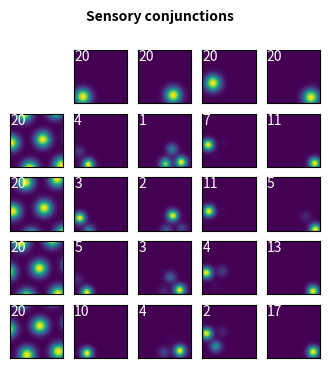

The matplotlib source for this figure: (Note: this script raises an exception after producing the figure.)
#!/usr/bin/env python3
# -*- coding: utf-8 -*-
"""
Created on Tue May  7 09:34:34 2024

@author: jacob
"""

import numpy as np
from scipy.stats import multivariate_normal
from matplotlib import pyplot as plt
from scipy.interpolate import RegularGridInterpolator
import matplotlib.patches as patches
import scipy.ndimage
from scipy.io import savemat

# To make fonts match between matlab and python exported figs
fig_scale = 1 # Was 0.8

# To recover original matplotlib params:
#import matplotlib
#matplotlib.rcParams.update(matplotlib.rcParamsDefault)

np.random.seed(0)

fig_path = '/Users/<user>/Google Drive/DPhil/Documents/OVC/Figures/Ingredients/'
do_save = True

def get_location_rates(locations, mvn_mean, mvn_cov):
    # location is numpy array of locations that we the firing rate for
    # mvn_mean is numpy array of rate map peaks for the current cell
    # Convert locations to n_locs x 1 x 2 array
    locs = locations.reshape([-1, 1, 2])
    # Convert firing rate peaks to 1 x cells x 2 array
    means = mvn_mean.reshape([1, -1, 2])
    # Calculate array of position differences as input for mvn
    diffs = (locs - means).reshape([-1, 2])
    # Evaluate multivariate normal with peak rate at 1 for each
    rates = multivariate_normal.pdf(diffs, mean=[0, 0], cov=np.eye(2)*mvn_cov) \
        * (np.sqrt(2 * np.pi) * mvn_cov)
    # Then cast rates back into original shape
    rates = rates.reshape([locations.shape[0], mvn_mean.shape[0]])
    # Return the total rate, summed across peaks, in each location
    return np.sum(rates, -1)

def get_grid_locations(n, angle=np.pi/180*6, offset=0):
    # I'll do this the lazy way: generate a big grid, then cut out piece
    # Start from a square grid that extends the [0, 1] arena on all sides
    locs = np.stack(np.meshgrid(np.linspace(-1,2,int(np.ceil(n*3))), 
                                np.linspace(-1,2,int(np.ceil(n*3)))), axis=-1).reshape([-1,2])
    # Shear locations to get hexagonal grid
    locs = np.matmul(locs, np.array([[1, 0.5],[0, 0.5*np.sqrt(3)]]).transpose())
    # Rotate by angle: subtract mean, rotate, re-add mean
    locs = np.matmul(locs - 0.5, np.array(
        [[np.cos(angle), -np.sin(angle)], [np.sin(angle), np.cos(angle)]]).transpose()) + 0.5
    # Shift by offset in both directions, but cap at 1 radius
    locs = locs + (offset % (1/n))
    # Chop off any locations that are more than 1 radius outside of arena
    return locs[(locs[:,0] > -1/n) & (locs[:,0] < 1 + 1/n) & 
                (locs[:,1] > -1/n) & (locs[:,1] < 1 + 1/n)]

def plot_ratemap(data, ax, obj_loc=None, max_val=None):
    ax.imshow(data, extent=[0,1,0,1], origin='lower', vmax=max_val)
    ax.set_xticks([])
    ax.set_yticks([])
    if obj_loc is not None:
        if np.ndim(obj_loc) == 1:
            obj_loc = obj_loc.reshape((1,-1))
        for o in obj_loc:
            ax.add_patch(plt.Circle(o, radius=0.075, fc=[1,1,1], ec=[0,0,0]))    

# Set approximate nr of grid fields
N_fields = 2
# Set sampling rate for spatial maps
N_samples = 50
# Create sample locations
sample_locs = np.stack(np.meshgrid(np.linspace(0,1,N_samples), 
                                   np.linspace(0,1,N_samples)), 
                       axis=-1).reshape([-1,2])
# Calculate field sizes
field_size = 0.02*1/N_fields

# Create a set of example neurons across both environments,
# to see how a population of conjunctive grid-ovc codes would remap
# The main free parameter here is the ratio of vector vs sensory conjunctions
# The vector-conjunctions will remap when the home location changes,
# while the sensory conjunctions remain the same. Small example: 5, 8, 4
N_grids = 10
N_sens = 40
N_ovc = 20
# Fix the random seed so we get the same neurons each time
np.random.seed(0)
# Set offsets of grid cells in first environment
grid_offsets = [np.random.rand(2) * 1/N_fields for cell in range(N_grids)]
# Set reward locations on both days, extracted from P&F data (there arena is 200x200 cm)
obj_loc = [np.array([86,82])/200,np.array([147,140])/200]
# Sample ovc offsets (where is the firing field with respect to the object)
# Sample in polar coordinates around the object, so all directions are covered
ovc_offsets = np.random.rand(N_ovc,2)
# Reorder them so the first four ovcs are near home, make for better plotting
# But not the ones all the way at home because they don't illustrate vectors nicely
ovc_offsets = ovc_offsets[np.roll(np.argsort(ovc_offsets[:,0]),-2)]
# Then convert polar coordianates to cartesian ones
ovc_offsets = np.stack([ovc_offsets[:,0]*np.cos(2*np.pi*ovc_offsets[:,1]), \
                        ovc_offsets[:,0]*np.sin(2*np.pi*ovc_offsets[:,1])], axis=1)
# Set locations for sensory observations
sens_locations = np.random.rand(N_sens,2)
# Create all ratemaps. Grid and sensory responses remain the same when reward moves
grids = [get_location_rates(sample_locs, 
                            get_grid_locations(N_fields, offset=o), 
                            field_size).reshape([N_samples, N_samples])
         for o in grid_offsets]
senses = [get_location_rates(sample_locs, 
                           l.reshape([1, -1]), 
                           field_size).reshape([N_samples, N_samples])
         for l in sens_locations]
# Object vector cells change when reward location changes, so extra list dimension
ovcs = [[get_location_rates(sample_locs, 
                           (obj + o).reshape([-1, 2]), 
                           field_size*0.6).reshape([N_samples, N_samples])
         for o in ovc_offsets] for obj in obj_loc]
# Calculate conjunctions of grids and senses (place) and grids and ovcs (landmarks)
places = [[g * s for g in grids] for s in senses]
landmarks = [[[g * o for g in grids] for o in ovc] for ovc in ovcs]

# For plotting: set names of grids, ovcs, and senses.
# Grids are numbers, senses and ovcs letters, so that their conjunctions are e.g. A1
grid_names = [str(i) for i in range(N_grids)]
sens_names = ['%c' % (x+97) for x in range(N_sens)]
ovc_names = ['%c' % (x+97) for x in range(26-N_ovc, 26)]

# Set the maximum firing rate for entorhinal cells to 20Hz, for hippocampal cells to 20 Hz
# Roughly inspired by Pfeiffer & Foster 2013 (hpc, Supplementary Fig 1) 
# and Hoydal et al 2019 (ec, Extended Data Figure 8, 9)
ec_max = 20
hpc_max = 20
for cells in [grids, senses, ovcs[0], ovcs[1]]:
    curr_max = np.max(np.stack(cells).reshape((-1)))
    for i in range(len(cells)):
        cells[i] *= ec_max/curr_max
for cells in [places, landmarks[0], landmarks[1]]:
    curr_max = np.max(np.stack(cells).reshape((-1)))
    for i, c in enumerate(cells):
        for j in range(len(c)):
            cells[i][j] *= hpc_max/curr_max

# Plot all conjunctions
N_to_plot=4
for i, (curr_other, curr_conjunction, curr_names, title) in enumerate(zip(
        [senses, ovcs[0], ovcs[1]],
        [places, landmarks[0], landmarks[1]],
        [sens_names, ovc_names, ovc_names],
        ['Sensory conjunctions','Home well 1 vector conjunctions', 'Home well 2 vector conjunctions'])):
    plt.figure(figsize=(4*fig_scale,4*fig_scale))
    for row in range(N_to_plot + 1):
        for col in range(N_to_plot + 1):
            # Create axes, except for top left
            if row > 0 or col > 0:
                ax = plt.subplot(N_to_plot + 1, N_to_plot + 1, row * (N_to_plot + 1) + col + 1)
            # First row: plot each ovc in one col
            if row == 0 and col > 0:
                if col - 1 < len(curr_other):
                    plot_ratemap(curr_other[col-1], ax, obj_loc = obj_loc[i-1] if i > 0 else None)
                    #plt.text(0,1,curr_names[col-1], color=[1,1,1], ha='left',va='top')
                    plt.text(0,1,f'{np.max(curr_other[col-1]):.0f}', color=[1,1,1], ha='left',va='top')
            # First col: plot each grid in one row
            if row > 0 and col == 0:
                if row - 1 < len(grids):
                    plot_ratemap(grids[row-1], ax, obj_loc = obj_loc[i-1] if i > 0 else None)
                    #plt.text(0,1,grid_names[row-1], color=[1,1,1], ha='left',va='top')   
                    plt.text(0,1,f'{np.max(grids[row-1]):.0f}', color=[1,1,1], ha='left',va='top')
            # All others: plot conjunctions
            if row > 0 and col > 0:
                if col - 1 < len(curr_conjunction) and row - 1 < len(curr_conjunction[col-1]):
                    plot_ratemap(curr_conjunction[col-1][row-1], ax, obj_loc = obj_loc[i-1] if i > 0 else None)
                    #plt.text(0,1,grid_names[row-1] + curr_names[col-1], color=[1,1,1], ha='left',va='top')
                    plt.text(0,1,f'{np.max(curr_conjunction[col-1][row-1]):.0f}', color=[1,1,1], ha='left',va='top')
    plt.suptitle(title,fontsize=plt.rcParams['font.size'],fontweight='bold')
    if do_save:
        plt.savefig(fig_path + 'Sim_a_Ratemaps_' + str(i) + '.svg')


# The first hypothesis is that replay creates conjunctions.
# I'm going to sample replay trajectories evenly distributed throughout the session
# I'll assume that home replays (that make vector cells) 
# and replays elswhere (that don't) occur in alternation 
# I'll assume the full session takes 3000 s, roughly based on P&F

# The ratemap change for place cells is easy: it's always 0
# For landmarks it's trickier. We'll assume their first spike creates the field,
# so for that spike it's exactly the full peak rate
# But for following spikes, there is some portion of zero rate and some of full rate
# for the activity before the spike, and always full rate after,
# so the change will depend on exactly when the first spike was, 
# and when the current spike is!

# Set all replay times, evenly through session
N_replays = 100
replay_times = np.linspace(10,3000,N_replays)

# Make an array of whether this is a home or away replay
replay_from_home = np.arange(N_replays) % 4 == 0

# Also keep track of when the first spike appeared - set to -1 initially
first_landmark_spike = [-1*np.ones((N_ovc, N_grids)) for _ in range(2)]

# Now let's simulate some replays!
replay_steps = 20
replay_trajectories = [[],[]]
for o, obj in enumerate(obj_loc):
    for h in replay_from_home:
        curr_length = np.random.rand()+0.25
        curr_dir = 2*np.pi*np.random.rand()
        curr_start = obj if h else np.random.rand(2)
        curr_trajectory = np.stack([np.linspace(s, s+curr_length*f(curr_dir), replay_steps) 
                                    for s, f in zip(curr_start, [np.cos, np.sin])], axis=1)
        # Cut trajectory when outside, or when too close to home for replay elsewhere
        # In the real data replay elsewhere can't get within 30cm from home, so that's 30/200
        valid = [all([x > 0 and x < 1 for x in t]) for t in curr_trajectory]
        if not h:
            valid = [v and np.sqrt(np.sum((t-obj)**2)) > 30/200 
                     for t, v in zip(curr_trajectory, valid)]
        curr_trajectory = np.stack([t for i, t in enumerate(curr_trajectory) if all(valid[:i])])
        # Add trajectory to the list
        replay_trajectories[o].append(curr_trajectory)

plt.figure()
for r,h in zip(replay_trajectories[0], replay_from_home):
    if h:
        plt.plot(r[:,0], r[:,1], color=[0,0,0])
    else:
        plt.plot(r[:,0], r[:,1], color=[0.5,0.5,0.5])
if do_save:
    plt.savefig(fig_path + 'Sim_b_Replays.svg')


# Run through replays and collect replay spikes
replay_spikes = [[],[]]
replay_changes = [[],[]]
change_noise = 0.5;
smooth_noise = 1; # To match how ratemaps are made: 4cm smoothing, so 1 bin
smooth = lambda x : scipy.ndimage.filters.gaussian_filter(
    x, [smooth_noise, smooth_noise], mode='constant')

for env, (trajectories, landmark) in enumerate(zip(replay_trajectories, landmarks)):
    for time, from_home, trajectory in zip(replay_times, replay_from_home, trajectories):
        # I want to sample replay spikes from ratemaps. But the ratemap frequencies
        # (e.g. peak of 10Hz) are modelled after those in physical behaviour, 
        # where an animal spends much more time in a bin than during fast replay.
        dt = 0.005 # Each replay timestep takes 5 ms in the empirical analysis
        # I'll need some arbitrary scaling factor to get spike probabilities
        # during replay given ratemaps of awake behaviour. It's not obvious how to
        # do that translation, so instead I just calibrate it to get ~30 replay spikes
        # per ripple, which roughly matches the proportion in the dataset
        ratemap_scale = 5;
        # Store cell_s, cell_g, x, y tuples in each step
        place_spikes = []
        landmark_spikes = []
        for step in trajectory:
            # Get bin indices for current step location
            bin_i, bin_j = [int(step[0]*N_samples), int(step[1]*N_samples)]
            # Only continue if both within the arena
            if bin_i < N_samples and bin_i >= 0 and bin_j < N_samples and bin_j>=0:
                for is_landmark, (cell_list, spike_list) in enumerate(zip(
                        [places, landmark], [place_spikes, landmark_spikes])):
                    for s, cells in enumerate(cell_list):
                        for g, cell in enumerate(cells):
                            # If this is a landmark cell in a non-home replay:
                            # can only fire if it has fired before (in home replay)
                            if not (is_landmark and not from_home 
                                    and first_landmark_spike[env][s,g] == -1):
                                # Sample nr of spikes given ratemap and time in bin
                                if np.random.poisson(cell[bin_j, bin_i]*dt*ratemap_scale) > 0:
                                    spike_list.append((s, g, step[0], step[1]))
        # Now prepare change maps for all cells
        place_change = [[smooth(change_noise * np.random.randn(N_samples, N_samples)) 
                         for cell in cells] for cells in places]
        landmark_change = [[smooth(change_noise * np.random.randn(N_samples, N_samples))
                            + (first_landmark_spike[env][s,g] / time * cell 
                               if first_landmark_spike[env][s,g] > 0 else cell)
                            for g, cell in enumerate(cells)] 
                           for s, cells in enumerate(landmark)]
        # Then run through all spikes and copy their change maps
        place_spike_change = np.full((len(place_spikes), N_samples*2, N_samples*2), np.nan)
        landmark_spike_change = np.full((len(landmark_spikes), N_samples*2, N_samples*2), np.nan)
        for spikes, changes, spike_change in zip(
                [place_spikes, landmark_spikes], 
                [place_change, landmark_change], 
                [place_spike_change, landmark_spike_change]):
            for i, spike in enumerate(spikes):
                bin_i, bin_j = [int(spike[2]*N_samples), int(spike[3]*N_samples)]
                spike_change[i][(N_samples - bin_j):(2*N_samples-bin_j), 
                                (N_samples-bin_i):(N_samples*2 - bin_i)] = \
                    changes[spike[0]][spike[1]]
                    
        # Now we have a set of spikes, with associated change maps.
        # In the data we average across spikes of the same cell to get 1 change map per replay
        # Do the same here. Also take care of first time landmark spikes, only in home replays
        all_place_changes = []
        all_landmark_changes = []        
        for is_landmark, (spikes, changes, (s, g), all_changes) in enumerate(
                zip([np.array(place_spikes), np.array(landmark_spikes)],
                    [place_spike_change, landmark_spike_change],
                    [(N_sens, N_grids), (N_ovc, N_grids)],
                    [all_place_changes, all_landmark_changes])):
            for curr_s in range(s):
                for curr_g in range(g):
                    curr_spikes = np.logical_and(spikes[:,0] == curr_s, spikes[:,1] == curr_g) \
                        if len(spikes)>0 else []
                    if np.any(curr_spikes):
                        if is_landmark and first_landmark_spike[env][curr_s, curr_g] == -1:
                            # This is a landmark cell that never fired before.
                            if from_home: # This should always be true (see spike sampling)
                                first_landmark_spike[env][curr_s, curr_g] = time
                                all_changes.append(np.nanmean(changes[curr_spikes],axis=0))
                            else:
                                print('Something wrong!! New landmark spike in replay elsewhere')
                        else:
                            all_changes.append(np.nanmean(changes[curr_spikes],axis=0))

        # Finally: make some pretty plots of cells that fire in replay,
        # to demonstrate the differences between replays from home and replays elsewhere
        if env == 1 and (time == replay_times[0] or time == replay_times[1]
                         or time == replay_times[int(0+np.floor(N_replays/4-1)*4)]
                         or time == replay_times[int(0+np.floor(N_replays/4-1)*4 + 1)]):
            # For setting the title: determine what kind of replay this is
            time_label = ('Late' if time > replay_times[-1]/2 else 'Early') + ' replay '
            home_label = 'from home' if from_home else 'elsewhere'
            plt.figure(figsize=(8*fig_scale,4*fig_scale))
            ax = plt.axes()
            # Figure will have three parts: place cell examples to the left,
            # arena in the center, landmark cell examples to the right
            N_examples = 4;
            for cells, spikes, changes, offset in zip(
                    [places, landmark], 
                    [place_spikes,landmark_spikes],
                    [place_change, landmark_change],
                    [-2/N_examples, 1]):
                # Get unique place cells
                if len(spikes) == 0:
                    continue;
                curr_cells = np.unique(np.array(spikes)[:,:2], axis=0)
                # Only keep the required number of them
                curr_cells = curr_cells[np.random.choice(len(curr_cells), min(N_examples, len(curr_cells)),replace=False)]
                # Then plot their ratemaps and their change maps
                for i, curr_cell in enumerate(curr_cells):
                    # Plot ratemap
                    plt.imshow(cells[int(curr_cell[0])][int(curr_cell[1])], 
                               extent=[offset,offset+1/N_examples,
                                       i/N_examples,(i+1)/N_examples], 
                               vmin=0, vmax = np.max(cells[int(curr_cell[0])][int(curr_cell[1])]),
                               origin='lower')
                    plt.text(offset, (i+1)/N_examples, 
                             f'{np.max(cells[int(curr_cell[0])][int(curr_cell[1])]):.0f}',
                             ha='left',va='top', color=[1,1,1])                    
                    # Plot changemap
                    change = changes[int(curr_cell[0])][int(curr_cell[1])]
                    plt.imshow(-change/np.nanmax(change)*(change>0)
                               + change/np.nanmin(change)*(change<0),                               
                               extent=[offset+1/N_examples,offset+2/N_examples, 
                                       i/N_examples, (i+1)/N_examples], 
                               vmin=-1, vmax=1, cmap='RdBu',
                               origin='lower')
                    plt.text(offset+1/N_examples, (i+1)/N_examples, 
                             f'{np.min(change):.1f}', color=[0,0,1],
                             ha='left',va='top')                    
                    plt.text(offset+2/N_examples, (i+1)/N_examples, 
                             f'{np.max(change):.1f}', color=[1,0,0],
                             ha='right',va='top')        
                    # Plot border around cell
                    ax.add_patch(patches.Rectangle((offset, i/N_examples), 1/N_examples, 1/N_examples, 
                                                   linewidth=2, edgecolor=[1,1,1], facecolor='none'))
                    ax.add_patch(patches.Rectangle((offset+1/N_examples, i/N_examples), 1/N_examples, 1/N_examples, 
                                                   linewidth=2, edgecolor=[1,1,1], facecolor='none'))                    
                    # Plot lines to spike locations
                    curr_spikes = np.where(np.all(np.array(spikes)[:,:2]==curr_cell, axis=1))[0]
                    for curr_spike in curr_spikes:
                        plt.plot([offset if offset == 1 else 0, spikes[curr_spike][2]], 
                                 [(i+0.5)/N_examples, spikes[curr_spike][3]], '--', 
                                 color=[1,0,0] if offset < 0 else [0,0,1])
            # Draw text above 
            plt.text(-2/N_examples, 1, 'Example place cells', ha='left', va='bottom')
            plt.text(1+2/N_examples, 1, 'Example landmark cells', ha='right', va='bottom')
            # Draw arena with replay trajectory and place spikes
            plt.scatter(trajectory[:,0], trajectory[:,1], color=[0,1,0], marker='o', label='Replay trajectory')
            if len(place_spikes) > 0:
                plt.scatter(np.array(place_spikes)[:,2]+0.01*np.random.randn(len(np.array(place_spikes)[:,2])), 
                            np.array(place_spikes)[:,3]+0.01*np.random.randn(len(np.array(place_spikes)[:,2])), 
                            color=[1,0,0], marker='x', label='Place cell replay spikes')
            if len(landmark_spikes) > 0:
                plt.scatter(np.array(landmark_spikes)[:,2]+0.01*np.random.randn(len(np.array(landmark_spikes)[:,2])), 
                            np.array(landmark_spikes)[:,3]+0.01*np.random.randn(len(np.array(landmark_spikes)[:,2])), 
                            color=[0,0,1], marker='x', label='Landmark cell replay spikes')
            ax.add_patch(patches.Rectangle((0, 0), 1, 1, linewidth=1, edgecolor=[0,0,0], facecolor='none'))    
            plt.legend(loc='lower center')                
            # Draw border around arena
            plt.xlim([-2/N_examples,1+2/N_examples])
            plt.ylim([0,1])
            plt.xticks([])
            plt.yticks([])
            plt.title(time_label + home_label)
            if do_save:
                plt.savefig(fig_path + 'Sim_c_Example_'+time_label + home_label + '.svg')

        # Append results to arrays
        replay_spikes[env].append(place_spikes + landmark_spikes)
        replay_changes[env].append(all_place_changes + all_landmark_changes)
        # Display progress
        print(f'Finished env {env}, time {time}')
                            
# Now do the key analysis: aligned ratemap changes
changes = np.concatenate([np.stack(a) for a, h in zip(
    replay_changes[0] + replay_changes[1], replay_from_home + replay_from_home) 
    if h and len(a) > 0])
control_changes = np.concatenate([np.stack(a) for a, h in zip(
    replay_changes[0] + replay_changes[1], replay_from_home + replay_from_home) 
    if not h and len(a) > 0])
        
# Make circular ROI
radius = N_samples/2;
center = N_samples;
roi = np.zeros((N_samples*2, N_samples*2))
for row in range(int(center-radius),int(center+radius)):
    for col in range(int(np.ceil(center-np.sqrt(radius**2 - (center-row)**2))),
                     int(np.floor(center+np.sqrt(radius**2 - (center-row)**2)))):
        roi[row, col] = 1;

# Then do average across change maps
average_map = np.nanmean(changes,axis=0)
control_map = np.nanmean(control_changes,axis=0)
lims = [0, np.nanmax(np.stack([average_map[roi==1], control_map[roi==1]]))]
plt.figure(figsize=(4*fig_scale,2*fig_scale)); 
plt.subplot(1,2,1)
plt.imshow(np.ma.masked_array(average_map, mask=1-roi), origin='lower',
           vmin=lims[0], vmax=lims[1], extent=[-N_samples*4,N_samples*4, -N_samples*4, N_samples*4])
plt.xlim([-100,100])
plt.ylim([-100,100])
plt.colorbar();

plt.xlabel('dx from spike (cm)')
plt.ylabel('dy from spike (cm)')
plt.title('Replay from home',fontsize=plt.rcParams['font.size'],fontweight='bold')
plt.subplot(1,2,2)
plt.imshow(np.ma.masked_array(np.nanmean(control_changes,axis=0), mask=1-roi), origin='lower',
           vmin=lims[0], vmax=lims[1], extent=[-N_samples*4,N_samples*4, -N_samples*4, N_samples*4])
plt.xlim([-100,100])
plt.ylim([-100,100])
plt.xlabel('dx from spike (cm)')
plt.title('Replay elsewhere',fontsize=plt.rcParams['font.size'],fontweight='bold')
plt.colorbar();
plt.tight_layout()

if do_save:
    plt.savefig(fig_path + 'Sim_d_Aligned.svg')


# Do the additional stats on these change maps: radial lines and central roi
radius = 2; # Bins here are half those in data analysis! So radius should be 2, not 4
center = N_samples;
small_roi = np.zeros((N_samples*2, N_samples*2))
for row in range(int(center-radius),int(center+radius)):
    for col in range(int(np.ceil(center-np.sqrt(radius**2 - (center-row)**2))),
                     int(np.floor(center+np.sqrt(radius**2 - (center-row)**2)))):
        small_roi[row, col] = 1;        
angles = np.linspace(0,2*np.pi,21);
angles = angles[1:] # Because linspace includes start value
steps = np.arange(0, int(N_samples/2));

stats_roi = []
stats_angle = []
for curr_changes in [changes, control_changes]:
    curr_stats_roi = np.full(curr_changes.shape[0], np.nan)
    curr_stats_angle = np.full((curr_changes.shape[0], len(steps)), np.nan)
    for m, curr_map in enumerate(curr_changes):
        curr_stats_roi[m] = np.nanmean(np.ma.masked_array(curr_map, small_roi-1))
        curr_angles = []
        interp = RegularGridInterpolator((np.arange(N_samples*2), np.arange(N_samples*2)), 
                                         curr_map, bounds_error=False, fill_value=None)
        for a in angles:
            x = N_samples + steps*np.cos(a)
            y = N_samples + steps*np.sin(a)
            curr_angles.append(interp((y, x)))
        curr_stats_angle[m] = np.nanmean(np.stack(curr_angles, axis=0), axis=0)
    stats_roi.append(curr_stats_roi)
    stats_angle.append(curr_stats_angle)
stats_roi, control_stats_roi = stats_roi
stats_angle, control_stats_angle = stats_angle

plt.figure(figsize=(4*fig_scale,2*fig_scale)); 
plt.subplot(1,2,1)
plt.bar([0, 1], [np.nanmean(stats_roi), np.nanmean(control_stats_roi)])
plt.errorbar([0,1],[np.nanmean(stats_roi), np.nanmean(control_stats_roi)], 
             [np.nanstd(stats_roi)/np.sqrt(stats_roi.shape[0]), 
              np.nanstd(control_stats_roi)/np.sqrt(control_stats_roi.shape[0])], 
             linestyle='None', color=[0,0,0])
plt.xticks([0, 1], ['Home', 'Other'])
plt.xlabel('Replay trajectories')
plt.xlim([-1,2])
plt.ylim([0, np.nanmean(stats_roi*1.4)])
plt.ylabel('Ratemap change (Hz)')
plt.subplot(1,2,2)
plt.errorbar(steps*4,np.nanmean(stats_angle,axis=0),
             np.nanstd(stats_angle,axis=0)/np.sqrt(stats_angle.shape[0]))
plt.errorbar(steps*4,np.nanmean(control_stats_angle,axis=0), 
             np.nanstd(control_stats_angle,axis=0)/np.sqrt(control_stats_angle.shape[0]))
plt.legend(['Home', 'Other'])
plt.ylim([0, np.nanmean(stats_roi*1.4)])
plt.xlabel('Radial distance (cm)')
plt.tight_layout()

if do_save:
    plt.savefig(fig_path + 'Sim_e_Stats.svg')

# Next up: anticorrelated change maps on day 2.
# Conveniently, we *do* actually have a change map here
landmark_change = [[g2 - g1 + smooth(change_noise * np.random.randn(N_samples, N_samples)) 
                    for g1, g2 in zip(o1, o2)] for o1, o2 in zip(*landmarks)]
plt.figure(figsize=(4*fig_scale,4*fig_scale))
# Plot the change maps
for row in range(N_to_plot + 1):
    for col in range(N_to_plot + 1):
        # Create axes, except for top left
        if row > 0 or col > 0:
            ax = plt.subplot(N_to_plot + 1, N_to_plot + 1, row * (N_to_plot + 1) + col + 1)
        # First row: plot each ovc in one col
        if row == 0 and col > 0:
            plot_ratemap(ovcs[1][col-1], ax, obj_loc = obj_loc[1], max_val=ec_max)
            #plt.text(0,1,ovc_names[col-1], color=[1,1,1], ha='left',va='top')      
            plt.text(0,1,f'{np.max(ovcs[1][col-1]):.0f}', color=[1,1,1], ha='left',va='top')
        # First col: plot each grid in one row
        if row > 0 and col == 0:
            plot_ratemap(grids[row-1], ax, obj_loc = obj_loc[1], max_val=ec_max)
            #plt.text(0,1,grid_names[row-1], color=[1,1,1], ha='left',va='top') 
            plt.text(0,1,f'{np.max(grids[row-1]):.0f}', color=[1,1,1], ha='left',va='top')
        # All others: plot conjunctions
        if row > 0 and col > 0:
            plt.imshow(-landmark_change[col-1][row-1]/np.nanmax(landmark_change[col-1][row-1])*(landmark_change[col-1][row-1]>0)
                       + landmark_change[col-1][row-1]/np.nanmin(landmark_change[col-1][row-1])*(landmark_change[col-1][row-1]<0), 
                        extent=[0,1,0,1], origin='lower', 
                       vmin=-1, vmax=1, cmap='RdBu') # Change of sign needed because Rd->Bu
            ax.add_patch(plt.Circle(obj_loc[1], radius=0.075, fc=[1,1,1], ec=[0,0,0])) 
            plt.text(0,0,f'{np.nanmin(landmark_change[col-1][row-1]):.0f}', color=[0,0,1], ha='left',va='bottom')
            plt.text(1,0,f'{np.nanmax(landmark_change[col-1][row-1]):.0f}', color=[1,0,0], ha='right',va='bottom')            
            ax.set_xticks([])
            ax.set_yticks([])
            #plt.text(0,1,grid_names[row-1] + ovc_names[col-1], color=[1,1,1], ha='left',va='top')
plt.suptitle('Ratemap changes after home location change',fontsize=plt.rcParams['font.size'],fontweight='bold')

if do_save:
    plt.savefig(fig_path + 'Sim_f_Ratemap_Changes.svg')

# Get aligned maps both for current and previous goal
aligned_corr = []
for do_place, curr_cells in enumerate([landmark_change, places]):
    curr_corr = []
    for o, cells in enumerate(curr_cells):
        for g, cell in enumerate(cells):        
            # Make two copies of change maps, one aligned on old home and one on new home
            align_old = np.full((N_samples*2, N_samples*2), np.nan)
            align_new = np.full((N_samples*2, N_samples*2), np.nan)
            # Fill them both
            for obj, curr_map in zip(obj_loc, [align_old, align_new]):
                # Find home well bin
                bin_i, bin_j = [int(i) for i in obj*N_samples]            
                # Copy each landmark's ratemap change from day 1 to day 2
                curr_map[(N_samples - bin_j):(2*N_samples-bin_j), 
                         (N_samples-bin_i):(N_samples*2 - bin_i)] = \
                    (smooth(change_noise * np.random.randn(N_samples, N_samples)) if do_place else cell)
            # Then correlate
            to_include = np.logical_and(np.logical_not(np.isnan(align_old)),
                                        np.logical_not(np.isnan(align_new)))
            curr_corr.append(np.corrcoef(align_old[to_include].reshape((-1)), 
                                         align_new[to_include].reshape((-1)))[0,1])
            # And make a figure just for the very first one
            if g == 0 and o == 3:
                plt.figure(figsize=(4*fig_scale,2*fig_scale));
                plt.subplot(1,2,1);
                plt.imshow(-align_new/np.nanmax(align_new)*(align_new>0)
                           + align_new/np.nanmin(align_new)*(align_new<0), 
                            extent=[-N_samples*4,N_samples*4, -N_samples*4, N_samples*4], 
                           vmin=-1, vmax=1, cmap='RdBu', origin='lower')  # Change of sign needed because Rd->Bu
                plt.scatter(0,0,marker='x',color=[0,0,0])
                plt.xlabel('dx from home (cm)')
                plt.ylabel('dy from home (cm)')
                plt.title('Total ratemap change',fontsize=plt.rcParams['font.size'],fontweight='bold')
                plt.subplot(1,2,2);
                plt.imshow(-align_old/np.nanmax(align_old)*(align_old>0)
                           + align_old/np.nanmin(align_old)*(align_old<0), 
                            extent=[-N_samples*4,N_samples*4, -N_samples*4, N_samples*4], 
                           vmin=-1, vmax=1, cmap='RdBu', origin='lower')  # Change of sign needed because Rd->Bu
                plt.scatter(0,0,marker='x',color=[0,0,0])                
                plt.xlabel('dx from home (cm)')                
                plt.title(f'Correlation: {curr_corr[-1]:.2f}',fontsize=plt.rcParams['font.size'],fontweight='bold')
                plt.tight_layout()
                
                if do_save:
                    plt.savefig(fig_path + 'Sim_g_Aligned_Example_' + str(do_place) + '.svg')

    aligned_corr.append(curr_corr)

# Plot a histogram
histbins = np.linspace(-np.max(np.abs(np.concatenate(aligned_corr))), 
                       np.max(np.abs(np.concatenate(aligned_corr))), 50)
histstep = (histbins[1]-histbins[0]);
plt.figure(figsize=(4*fig_scale,2*fig_scale));
plt.subplot(1,2,1)
counts, _ = np.histogram(np.concatenate(aligned_corr), histbins)
plt.bar(histbins[:-1]+histstep*0.5, counts, width=histstep)
plt.xlim([histbins[0], 
          histbins[-1]])
plt.ylim([0, np.max(counts)+4])
plt.xlabel('Change correlation')
plt.ylabel('Cell count')
plt.subplot(1,2,2)
counts = [np.histogram(c, histbins)[0] for c in aligned_corr]
plt.bar(histbins[:-1]+(histbins[1]-histbins[0])*0.5, counts[0], width=histstep)
plt.bar(histbins[:-1]+(histbins[1]-histbins[0])*0.5, counts[1], bottom=counts[0], width=histstep)
plt.xlim([histbins[0], 
          histbins[-1]])
plt.ylim([0, np.max(np.sum(np.stack(counts,axis=0),axis=0))+4])
plt.xlabel('Change correlation')
plt.legend(['Landmark cells', 'Place cells'])
plt.tight_layout()

if do_save:
    plt.savefig(fig_path + 'Sim_g_Aligned_Histogram.svg')

# To get identical-looking plots in matlab: export result as matlab matrices
matlab_path = '/Users/<user>/Google Drive/DPhil/Matlab/PfeifferFoster/output'
# Create a bit dictionary that exports all simulated data to a matlab struct
mat = {'changes': changes, 'changes_control': control_changes, 
       'stats_roi': stats_roi, 'stats_roi_control': control_stats_roi,
       'stats_angle': stats_angle,  'stats_angle_control': control_stats_angle,
       'aligned_changes': np.stack(landmark_change),
       'aligned_corr_landmark': aligned_corr[0],
       'aligned_corr_place': aligned_corr[1]}
if True:
    savemat(matlab_path + '/sim.mat', mat)
